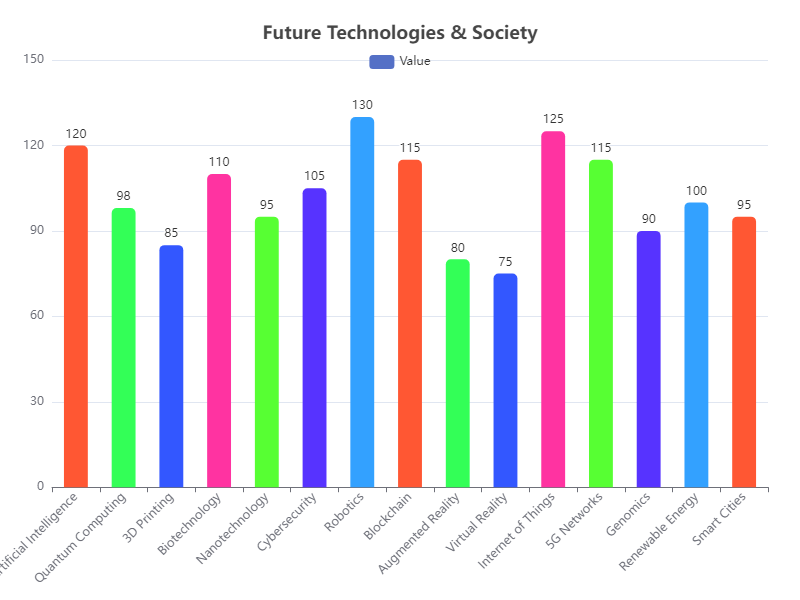

Source data for this figure (header and first rows):
Category, Value
Artificial Intelligence, 120
Quantum Computing, 98
3D Printing, 85
Biotechnology, 110
Nanotechnology, 95
Cybersecurity, 105
Robotics, 130
Blockchain, 115
Augmented Reality, 80
Virtual Reality, 75
Internet of Things, 125
5G Networks, 115
Genomics, 90
Renewable Energy, 100
Smart Cities, 95
